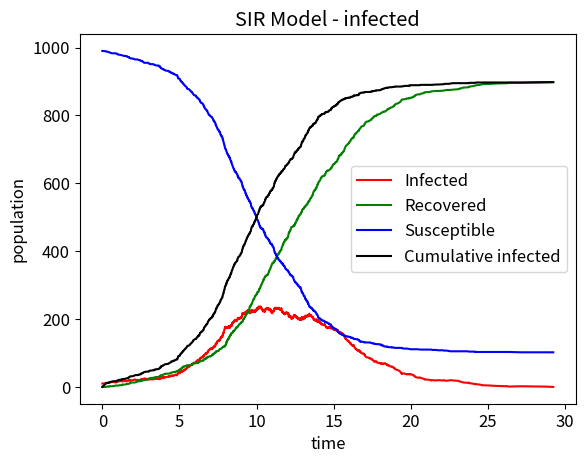

Generate this figure with matplotlib:
import numpy as np # import numpy
import matplotlib.pyplot as plt # library to plot the data

plt.rcParams.update({'font.size': 12}) # set font size

beta, gamma = 0.9, 0.4 # beta and gamma constants
N = 1000 # sample population
t_end = 30 # time

R = [0] # initialise the recovered list
t = [0] # initialise the time list
I = [10] # initialise the infected list
S = [N - I[0]] # initialise the susceptible list
CI = [0] # initialise the cumulative infected list

j = 0 # counter to track the time

while I[j] > 0 and t[j] < t_end:
    a = beta * S[j] * I[j] / N # calculate the a constant
    b = gamma * I[j] # calculate the b constant

    p_i = a / (a + b) # calculate the probability of infection
    p_r = b / (a + b) # calculate the probability of recovery

    u1 = np.random.uniform(0, 1) # generate a random number u1
    u2 = np.random.uniform(0, 1) # generate a random number u2

    if 0 < u1 <= p_i: # if infected
        S.append(S[j] - 1) # updates the susceptible population
        I.append(I[j] + 1) # updates the infected population
        CI.append(R[j] + I[j]) # updates the cumulative infected population
        R.append(R[j]) # updates the recovered population
    elif p_i < u1 < 1: # if an individual recovered
        S.append(S[j]) # updates the susceptible population
        I.append(I[j] - 1) # updates the infected population
        CI.append(R[j] + I[j]) # updates the cumulative infected population
        R.append(R[j] + 1) # updates the recovered population

    t.append(t[j] - np.log(u2) / (a + b)) # updates the time
    
    j += 1 # counter increments by 1

plt.title("SIR Model - infected") # title
plt.xlabel("time") # x label
plt.ylabel("population") # y label
plt.plot(t, I, color='r' , label='Infected') # plot the infected population
plt.plot(t, R, color='g', label='Recovered') # plot the recovered population
plt.plot(t, S, color='b', label='Susceptible') # plot the susceptible population
plt.plot(t, CI, color='k', label='Cumulative infected') # plot the cumulative infected population

plt.legend() # legend
plt.show() # show the plot
